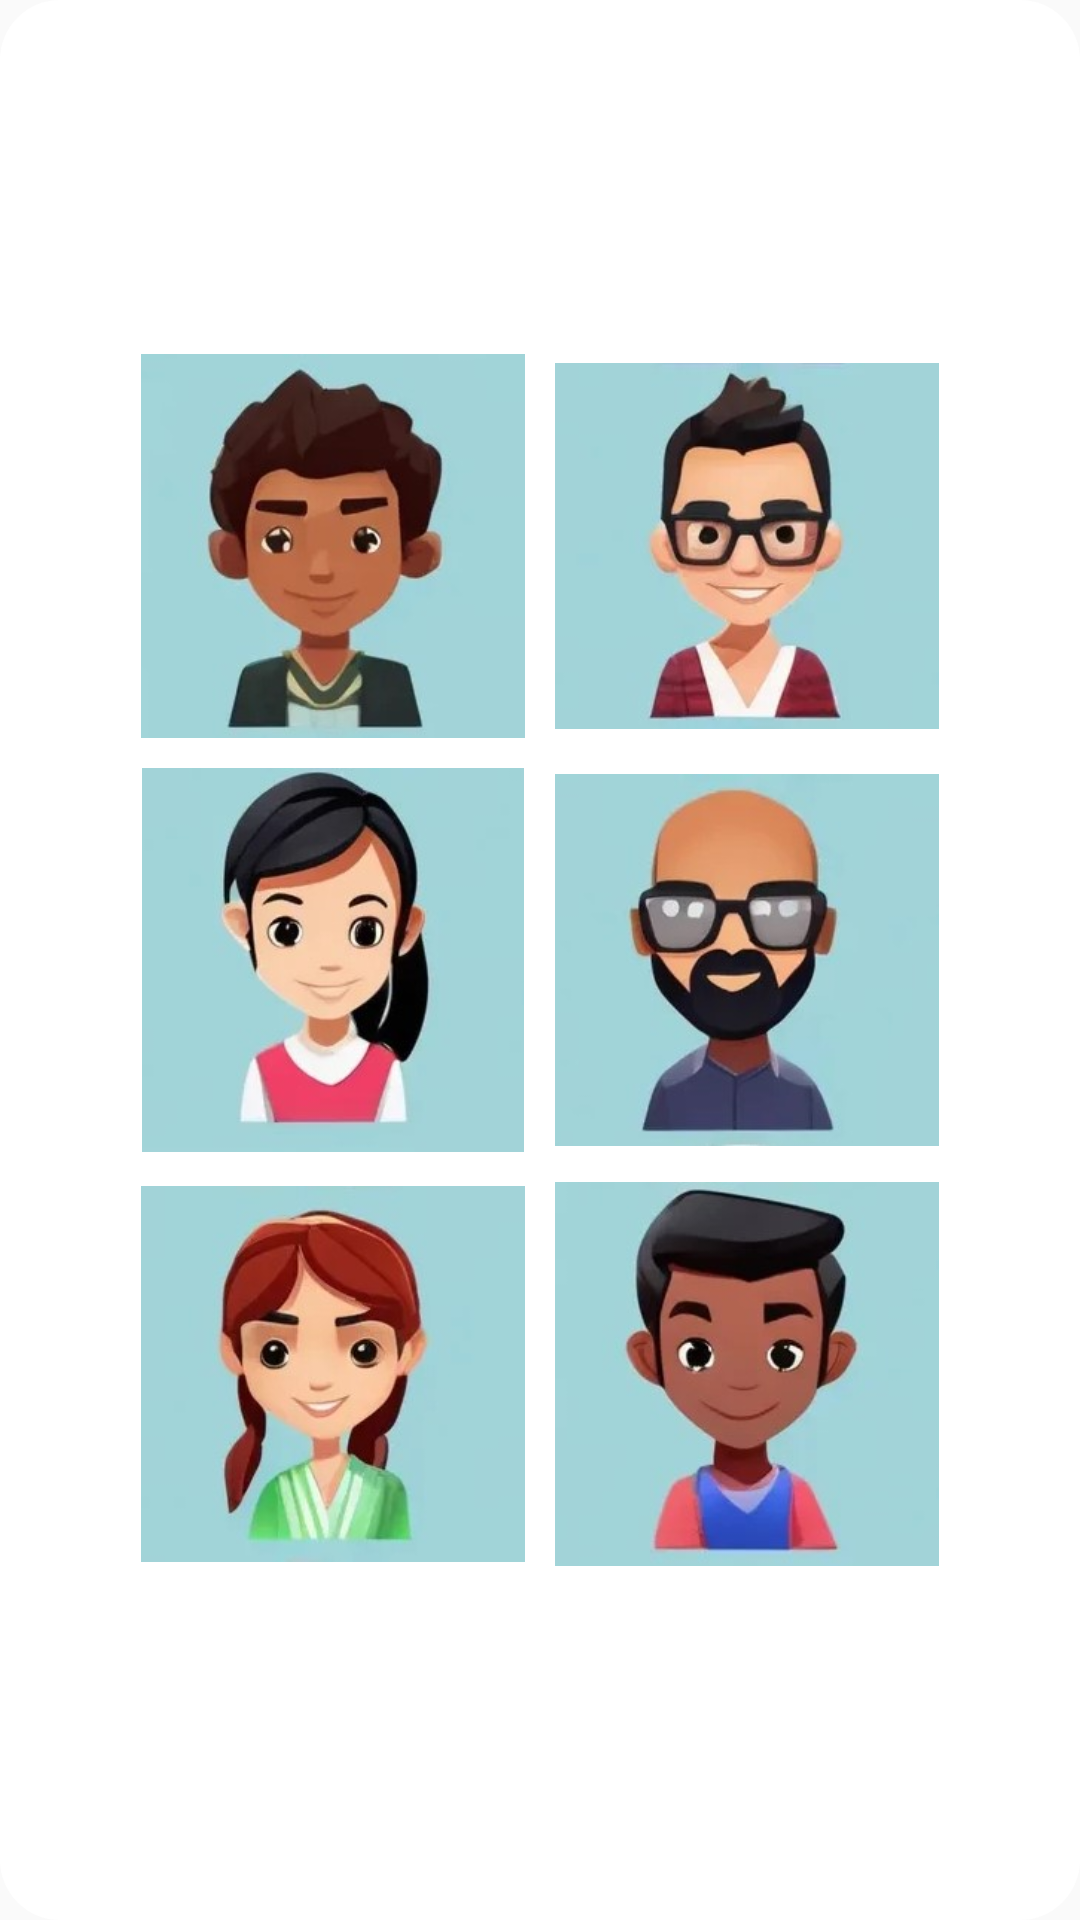

Layout XML and referenced resources for this Android screen:
<!-- AndroidManifest.xml: application theme Theme.ConnectFourGame -->
<!-- res/layout/fragment_avatar_selection.xml -->
<?xml version="1.0" encoding="utf-8"?>
<LinearLayout xmlns:android="http://schemas.android.com/apk/res/android"
    android:layout_width="match_parent"
    android:layout_height="wrap_content"
    android:layout_margin="30dp"
    android:padding="10dp"
    android:gravity="center_horizontal"
    android:background="@drawable/section_card2">
<GridLayout
    android:layout_width="276dp"
    android:layout_height="wrap_content"
    android:layout_margin="30dp"
    android:layout_gravity="center"
    android:rowCount="3"
    android:columnCount="2" >

    <ImageView
        android:id="@+id/avatar_selection1"
        android:layout_height="128dp"
        android:layout_margin="5dp"
        android:layout_width="128dp"
        android:src="@drawable/avatar1" />

    <ImageView
        android:id="@+id/avatar_selection2"
        android:layout_height="128dp"
        android:layout_width="128dp"
        android:layout_margin="5dp"
        android:src="@drawable/avatar2" />

    <ImageView
        android:id="@+id/avatar_selection3"
        android:layout_height="128dp"
        android:layout_width="128dp"
        android:layout_margin="5dp"
        android:src="@drawable/avatar3" />

    <ImageView
        android:id="@+id/avatar_selection4"
        android:layout_height="128dp"
        android:layout_width="128dp"
        android:layout_margin="5dp"
        android:src="@drawable/avatar4" />

    <ImageView
        android:id="@+id/avatar_selection5"
        android:layout_height="128dp"
        android:layout_width="128dp"
        android:layout_margin="5dp"
        android:src="@drawable/avatar5" />

    <ImageView
        android:id="@+id/avatar_selection6"
        android:layout_height="128dp"
        android:layout_width="128dp"
        android:layout_margin="5dp"
        android:src="@drawable/avatar6" />
</GridLayout>
</LinearLayout>
<!-- resources referenced by this layout -->
<resources>
  <!-- drawable avatar1: jpg bitmap (drawable, 10488 bytes) -->
  <!-- drawable avatar2: jpg bitmap (drawable, 10428 bytes) -->
  <!-- drawable avatar3: jpg bitmap (drawable, 11468 bytes) -->
  <!-- drawable avatar4: jpg bitmap (drawable, 9751 bytes) -->
  <!-- drawable avatar5: jpg bitmap (drawable, 11378 bytes) -->
  <!-- drawable avatar6: jpg bitmap (drawable, 10367 bytes) -->
  <!-- drawable section_card2 (drawable) -->
  <?xml version="1.0" encoding="utf-8"?>
  <shape xmlns:android="http://schemas.android.com/apk/res/android">
      <solid android:color="@color/white" />
      <corners android:radius="20dp" />
      <padding
          android:left="10dp"
          android:top="20dp"
          android:right="10dp"
          android:bottom="20dp" />
  </shape>
  <style name="Theme.ConnectFourGame" parent="Theme.AppCompat.Light.DarkActionBar">
      </style>
  <color name="white">#FFFFFFFF</color>
</resources>
